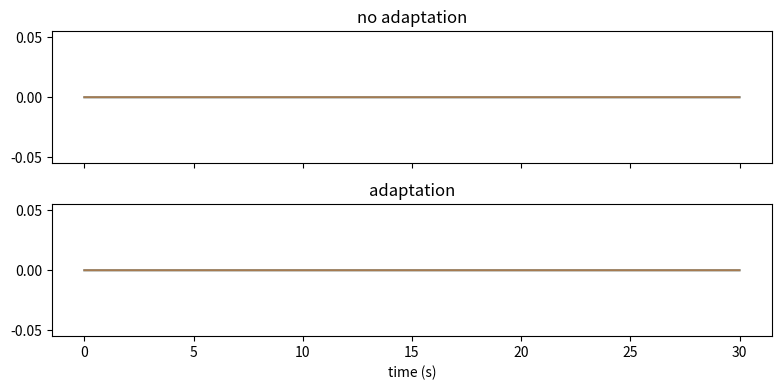

Generate this figure with matplotlib: (Note: this script raises an exception after producing the figure.)
import numpy as np
import matplotlib.pyplot as plt
f = lambda u: 1 / (1 + np.exp(-(u - 3) / 0.5))

def run(I=0.0, b=1.0, w=6.0, tau=0.01, taua=0.5, T=30.0, dt=0.002, noise=0.15, seed=0):
    g = np.random.default_rng(seed); n = int(T / dt)
    x, a = 0.0, 0.0; X = np.zeros(n); A = np.zeros(n)
    nz = noise * np.sqrt(dt / tau) * g.normal(size=n)
    for k in range(n):
        ...
        X[k], A[k] = x, a
    return X, A

def updown(X, dt=0.002):
    up = X > 0.5; ch = np.diff(up.astype(int)); on = np.where(ch == 1)[0]; off = np.where(ch == -1)[0]
    rate = len(on) / (len(X) * dt)
    if len(on) < 3 or len(off) < 3:
        return up.mean(), np.nan, np.nan, rate
    if off[0] < on[0]:
        off = off[1:]
    m = min(len(on), len(off))
    return up.mean(), ((off[:m] - on[:m]) * dt).mean(), ((on[1:m] - off[: m - 1]) * dt).mean(), rate

runs = {"no adaptation": run(I=0.0, b=0.0), "adaptation": run(I=1.0, b=2.0)}
stats = {k: updown(v[0]) for k, v in runs.items()}
for k, s in stats.items():
    print(f"{k:13s}: up {100 * s[0]:.0f}% of the time, mean up {s[1]:.2f} s, mean down {s[2]:.2f} s, {s[3]:.2f} transitions per second")
fig, ax = plt.subplots(2, 1, figsize=(8, 4), sharex=True)
for a_, (k, (X, A)) in zip(ax, runs.items()):
    t = np.arange(len(X)) * 0.002; a_.plot(t, X); a_.plot(t, A / 2, alpha=0.6); a_.set_title(k)
ax[-1].set_xlabel("time (s)"); plt.tight_layout(); plt.show()

import numpy as np
def test_noise_only():
    "without adaptation, transitions are rare (fewer than 0.3 per second)"
    assert stats["no adaptation"][3] < 0.3
def test_oscillation():
    "with adaptation and modest drive, the population cycles at 0.4 to 1.5 Hz and spends 30 to 70% of time up"
    s = stats["adaptation"]
    assert 0.4 < s[3] < 1.5 and 0.3 < s[0] < 0.7

test_noise_only()
test_oscillation()
print("All checks passed")

upfrac = {}
for I in [0.0, 0.5, 1.0, 1.5, 2.0]:
    X, _ = ...
    upfrac[I] = (X > 0.5).mean()
print("fraction of time up by drive:", ", ".join(f"I = {I}: {v:.2f}" for I, v in upfrac.items()))

import numpy as np
def test_sleep():
    "with no drive the population is almost always down"
    assert upfrac[0.0] < 0.1
def test_wake():
    "with drive 2 it is up more than 95% of the time"
    assert upfrac[2.0] > 0.95
def test_middle():
    "with drive 1 it alternates"
    assert 0.3 < upfrac[1.0] < 0.7

test_sleep()
test_wake()
test_middle()
print("All checks passed")

def spectrum(X, dt=0.002):
    x = X - X.mean()
    fr = np.fft.rfftfreq(len(x), dt); P = np.abs(np.fft.rfft(x)) ** 2 / len(x)
    return fr, P

fr, P_sleep = spectrum(run(I=1.0, b=2.0, T=120)[0])
_, P_wake = spectrum(run(I=2.0, b=2.0, T=120)[0])
m = (fr > 0.1) & (fr < 5)
peak = ...
low_sleep, low_wake = ...
print(f"sleep-like peak at {peak:.2f} Hz; power below 2 Hz: sleep {low_sleep:.3g}, waking {low_wake:.3g}")
plt.semilogy(fr[m], P_sleep[m], label="I = 1"); plt.semilogy(fr[m], P_wake[m], label="I = 2"); plt.xlabel("frequency (Hz)"); plt.legend(); plt.show()

import numpy as np
def test_peak():
    "the sleep-like state has a spectral peak between 0.2 and 1.5 Hz"
    assert 0.2 < peak < 1.5
def test_power():
    "power below 2 Hz is at least 10 times greater in the sleep-like than the waking-like state"
    assert low_sleep > 10 * low_wake

test_peak()
test_power()
print("All checks passed")
